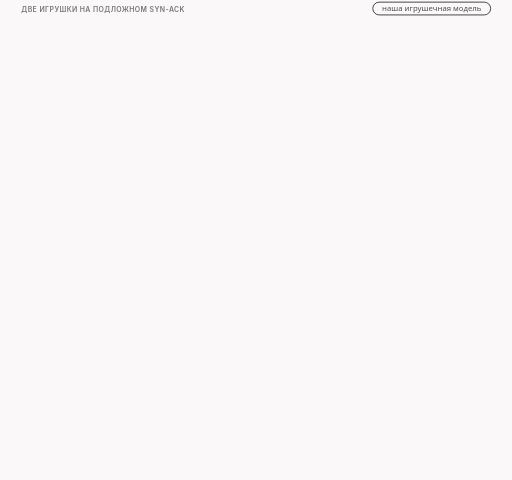
t = 0.00 s
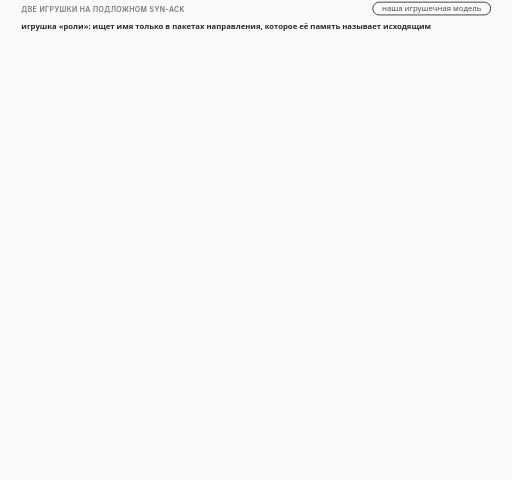
t = 1.84 s
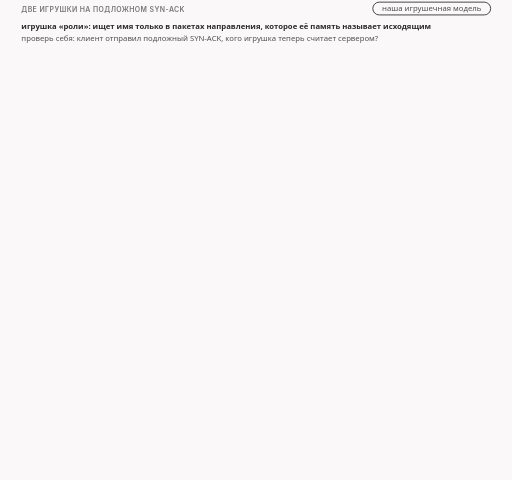
t = 3.34 s
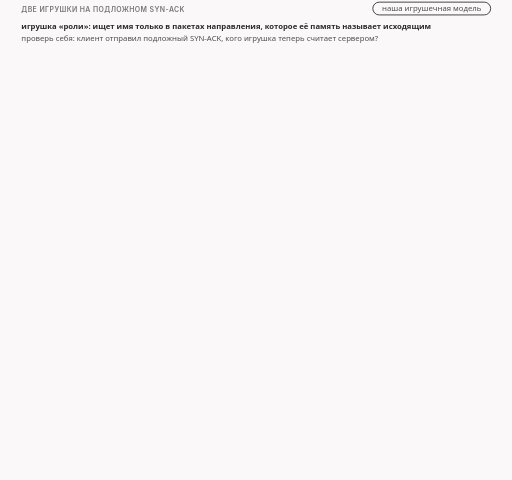
t = 4.73 s
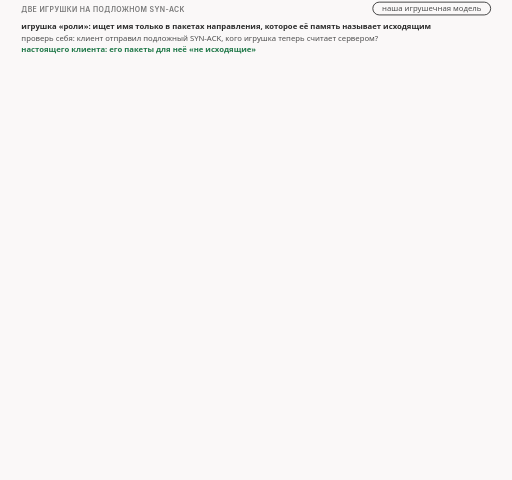
t = 6.73 s
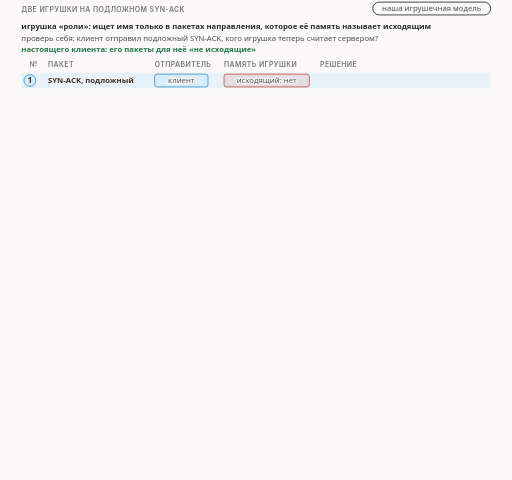
t = 8.34 s

The animated SVG that drew these frames (rendered in a browser with its animation timeline set to each time). Animation: 23 CSS @keyframes rules; frames cover the first 8.34 s, repeats indefinitely.

<svg xmlns="http://www.w3.org/2000/svg" class="v09-s09-toys-roles-and-strict" viewBox="0 0 960 900" width="960" height="900" role="img" aria-labelledby="v09-s09-toys-roles-and-strict-t v09-s09-toys-roles-and-strict-d">
<title id="v09-s09-toys-roles-and-strict-t">Две игрушки на подложном SYN-ACK</title>
<desc id="v09-s09-toys-roles-and-strict-d">Две игрушки на подложном SYN-ACK: игрушка «роли» помнит, что подложный SYN-ACK и пакеты клиента идут от сервера, потому что первый SYN-ACK делает отправителя сервером, поэтому приветствие в 250 байт идёт в направлении, которое она считает входящим, и она решает пропустить, игрушка «строгое рукопожатие» видит, что первый пакет не SYN клиента, записывает рукопожатие как нечистое и тоже пропускает, в обоих опытах приложение сервера получает 250 байт, а без приёма обе блокируют приветствие; условия срока жизни 1 и испорченной суммы проверены только на игрушке «роли» с тем же решением, а слова автора про разворот направления соединения не доказательство.</desc>
<style>.v09-s09-toys-roles-and-strict{--fg:var(--dark,#2b2b2b);--fg2:var(--darkgray,#4e4e4e);--mute:var(--gray,#767676);--line:var(--lightgray,#d4d4d4);--acc:var(--secondary,#1f7fb5);--tint:var(--highlight,rgba(178,225,255,.28));--bg:var(--light,#faf8f8);--rej:#c4372b;--rejt:rgba(196,55,43,.10);--ok:#237a4b;--okt:rgba(35,122,75,.11);--amb:#a8610a;--ambt:rgba(168,97,10,.13)}
@media (prefers-color-scheme:dark){.v09-s09-toys-roles-and-strict{--fg:var(--dark,#ebebec);--fg2:var(--darkgray,#d4d4d4);--mute:var(--gray,#9a9a9a);--line:var(--lightgray,#4a474a);--acc:var(--secondary,#b2e1ff);--tint:var(--highlight,rgba(178,225,255,.14));--bg:var(--light,#161618);--rej:#ff8f80;--rejt:rgba(255,143,128,.14);--ok:#7fd9a1;--okt:rgba(127,217,161,.13);--amb:#f0b866;--ambt:rgba(240,184,102,.14)}}
.v09-s09-toys-roles-and-strict .bg{fill:var(--bg)}
.v09-s09-toys-roles-and-strict text{font-family:var(--bodyFont,'Source Sans 3'),system-ui,-apple-system,'Segoe UI',Roboto,sans-serif;font-size:16px;fill:var(--fg2);paint-order:stroke;stroke:var(--bg);stroke-width:4px;stroke-linejoin:round}
.v09-s09-toys-roles-and-strict .tk{font-weight:600;fill:var(--fg)}
.v09-s09-toys-roles-and-strict .sm{font-size:14.5px}
.v09-s09-toys-roles-and-strict .m{font-family:var(--codeFont,'JetBrains Mono'),ui-monospace,'Cascadia Code',Consolas,monospace;font-size:14.5px}
.v09-s09-toys-roles-and-strict .mk{font-family:var(--codeFont,'JetBrains Mono'),ui-monospace,'Cascadia Code',Consolas,monospace;font-size:14.5px;font-weight:600;fill:var(--fg)}
.v09-s09-toys-roles-and-strict .hx{font-family:var(--codeFont,'JetBrains Mono'),ui-monospace,'Cascadia Code',Consolas,monospace;font-size:14px;font-weight:600;fill:var(--fg);stroke:none}
.v09-s09-toys-roles-and-strict .ix{font-family:var(--codeFont,'JetBrains Mono'),ui-monospace,'Cascadia Code',Consolas,monospace;font-size:13px;fill:var(--mute);stroke:none}
.v09-s09-toys-roles-and-strict .big{font-size:22px}
.v09-s09-toys-roles-and-strict .ml{font-family:var(--codeFont,'JetBrains Mono'),ui-monospace,'Cascadia Code',Consolas,monospace;font-size:17px;font-weight:600;fill:var(--fg)}
.v09-s09-toys-roles-and-strict .cap{font-family:var(--headerFont,Inter),system-ui,-apple-system,'Segoe UI',Roboto,sans-serif;font-size:13px;font-weight:600;letter-spacing:.06em;text-transform:uppercase;fill:var(--mute)}
.v09-s09-toys-roles-and-strict .mu{fill:var(--mute)}.v09-s09-toys-roles-and-strict .fg{fill:var(--fg)}.v09-s09-toys-roles-and-strict .acc{fill:var(--acc)}.v09-s09-toys-roles-and-strict .rej{fill:var(--rej)}.v09-s09-toys-roles-and-strict .ok{fill:var(--ok)}.v09-s09-toys-roles-and-strict .amb{fill:var(--amb)}
.v09-s09-toys-roles-and-strict .c{text-anchor:middle}.v09-s09-toys-roles-and-strict .r{text-anchor:end}.v09-s09-toys-roles-and-strict .ns{stroke:none}
.v09-s09-toys-roles-and-strict .bx{fill:var(--bg);stroke:var(--line);stroke-width:1.4}
.v09-s09-toys-roles-and-strict .bxs{fill:var(--bg);stroke:var(--mute);stroke-width:1.4}
.v09-s09-toys-roles-and-strict .bxa{fill:var(--tint);stroke:var(--acc);stroke-width:1.4}
.v09-s09-toys-roles-and-strict .bxr{fill:var(--rejt);stroke:var(--rej);stroke-width:1.4}
.v09-s09-toys-roles-and-strict .bxo{fill:var(--okt);stroke:var(--ok);stroke-width:1.4}
.v09-s09-toys-roles-and-strict .bxb{fill:var(--ambt);stroke:var(--amb);stroke-width:1.4}
.v09-s09-toys-roles-and-strict .pl{fill:var(--bg);stroke:var(--fg);stroke-width:1.6}
.v09-s09-toys-roles-and-strict .fs{fill:var(--mute);fill-opacity:.22;stroke:none}
.v09-s09-toys-roles-and-strict .bxg{fill:var(--mute);fill-opacity:.2;stroke:var(--mute);stroke-width:1.4}
.v09-s09-toys-roles-and-strict .bxn{fill:none;stroke:var(--fg);stroke-width:2}
.v09-s09-toys-roles-and-strict .bxd{fill:none;stroke:var(--mute);stroke-width:1.3;stroke-dasharray:5 4}
.v09-s09-toys-roles-and-strict .fa{fill:var(--tint);stroke:none}.v09-s09-toys-roles-and-strict .fr{fill:var(--rejt);stroke:none}.v09-s09-toys-roles-and-strict .fb{fill:var(--ambt);stroke:none}.v09-s09-toys-roles-and-strict .fo{fill:var(--okt);stroke:none}
.v09-s09-toys-roles-and-strict .lm{fill:none;stroke:var(--mute);stroke-width:1.4}
.v09-s09-toys-roles-and-strict .lmd{fill:none;stroke:var(--mute);stroke-width:1.4;stroke-dasharray:5 4}
.v09-s09-toys-roles-and-strict .la{fill:none;stroke:var(--acc);stroke-width:2}
.v09-s09-toys-roles-and-strict .lf{fill:none;stroke:var(--fg2);stroke-width:2}
.v09-s09-toys-roles-and-strict .lr{fill:none;stroke:var(--rej);stroke-width:2.4}
.v09-s09-toys-roles-and-strict .lcut{fill:none;stroke:var(--rej);stroke-width:1.8;stroke-dasharray:6 4}
.v09-s09-toys-roles-and-strict .lb{fill:none;stroke:var(--amb);stroke-width:2}
.v09-s09-toys-roles-and-strict .lo{fill:none;stroke:var(--ok);stroke-width:2.4}
.v09-s09-toys-roles-and-strict .hf{fill:var(--fg2)}.v09-s09-toys-roles-and-strict .ha{fill:var(--acc)}.v09-s09-toys-roles-and-strict .hr{fill:var(--rej)}.v09-s09-toys-roles-and-strict .hm{fill:var(--mute)}.v09-s09-toys-roles-and-strict .hb{fill:var(--amb)}
.v09-s09-toys-roles-and-strict .fun{fill:var(--tint);stroke:var(--acc);stroke-width:1;stroke-opacity:.55}
.v09-s09-toys-roles-and-strict .a{animation-duration:50s;animation-timing-function:cubic-bezier(.3,.6,.25,1);animation-iteration-count:infinite;animation-fill-mode:both}
@media (prefers-reduced-motion:reduce){.v09-s09-toys-roles-and-strict .a{animation:none}.v09-s09-toys-roles-and-strict .tr{display:none}}
.v09-s09-toys-roles-and-strict .fl{fill:var(--bg);stroke:none}
.v09-s09-toys-roles-and-strict .bxw{fill:var(--bg);stroke:var(--amb);stroke-width:1.4;stroke-dasharray:5 4}
.v09-s09-toys-roles-and-strict .bxwa{fill:var(--bg);stroke:var(--acc);stroke-width:1.4;stroke-dasharray:5 4}
.v09-s09-toys-roles-and-strict .bxrd{fill:none;stroke:var(--rej);stroke-width:2.4;stroke-dasharray:6 4}
.v09-s09-toys-roles-and-strict .lbd{fill:none;stroke:var(--amb);stroke-width:2;stroke-dasharray:6 4}
.v09-s09-toys-roles-and-strict .bxz{fill:var(--mute);fill-opacity:.28;stroke:var(--mute);stroke-width:1.2}
.v09-s09-toys-roles-and-strict .bxoo{fill:var(--bg);stroke:var(--ok);stroke-width:2.2}
.v09-s09-toys-roles-and-strict .bxbb{fill:var(--bg);stroke:var(--amb);stroke-width:2.2}
.v09-s09-toys-roles-and-strict .bxrr{fill:var(--bg);stroke:var(--rej);stroke-width:2.2}
.v09-s09-toys-roles-and-strict .bxaa{fill:var(--bg);stroke:var(--acc);stroke-width:2.2}
@keyframes v09-s09-toys-roles-and-strict-k1{0.0%{opacity:0}2.0%{opacity:0}2.9%{opacity:1}96.6%{opacity:1}97.8%{opacity:0}100%{opacity:0}}.v09-s09-toys-roles-and-strict .e1{animation-name:v09-s09-toys-roles-and-strict-k1}@keyframes v09-s09-toys-roles-and-strict-k2{0.0%{opacity:0}6.0%{opacity:0}6.9%{opacity:1}96.6%{opacity:1}97.8%{opacity:0}100%{opacity:0}}.v09-s09-toys-roles-and-strict .e2{animation-name:v09-s09-toys-roles-and-strict-k2}@keyframes v09-s09-toys-roles-and-strict-k3{0.0%{opacity:0}12.0%{opacity:0}12.9%{opacity:1}96.6%{opacity:1}97.8%{opacity:0}100%{opacity:0}}.v09-s09-toys-roles-and-strict .e3{animation-name:v09-s09-toys-roles-and-strict-k3}@keyframes v09-s09-toys-roles-and-strict-k4{0.0%{opacity:0}14.0%{opacity:0}14.9%{opacity:1}96.6%{opacity:1}97.8%{opacity:0}100%{opacity:0}}.v09-s09-toys-roles-and-strict .e4{animation-name:v09-s09-toys-roles-and-strict-k4}@keyframes v09-s09-toys-roles-and-strict-k5{0.0%{opacity:0}16.0%{opacity:0}16.9%{opacity:1}96.6%{opacity:1}97.8%{opacity:0}100%{opacity:0}}.v09-s09-toys-roles-and-strict .e5{animation-name:v09-s09-toys-roles-and-strict-k5}@keyframes v09-s09-toys-roles-and-strict-k6{0.0%{opacity:0}18.0%{opacity:0}18.9%{opacity:1}96.6%{opacity:1}97.8%{opacity:0}100%{opacity:0}}.v09-s09-toys-roles-and-strict .e6{animation-name:v09-s09-toys-roles-and-strict-k6}@keyframes v09-s09-toys-roles-and-strict-k7{0.0%{opacity:0}20.0%{opacity:0}20.9%{opacity:1}96.6%{opacity:1}97.8%{opacity:0}100%{opacity:0}}.v09-s09-toys-roles-and-strict .e7{animation-name:v09-s09-toys-roles-and-strict-k7}@keyframes v09-s09-toys-roles-and-strict-k8{0.0%{opacity:0}22.0%{opacity:0}22.9%{opacity:1}96.6%{opacity:1}97.8%{opacity:0}100%{opacity:0}}.v09-s09-toys-roles-and-strict .e8{animation-name:v09-s09-toys-roles-and-strict-k8}@keyframes v09-s09-toys-roles-and-strict-k9{0.0%{opacity:0}24.0%{opacity:0}24.9%{opacity:1}96.6%{opacity:1}97.8%{opacity:0}100%{opacity:0}}.v09-s09-toys-roles-and-strict .e9{animation-name:v09-s09-toys-roles-and-strict-k9}@keyframes v09-s09-toys-roles-and-strict-k10{0.0%{opacity:0}28.0%{opacity:0}28.9%{opacity:1}96.6%{opacity:1}97.8%{opacity:0}100%{opacity:0}}.v09-s09-toys-roles-and-strict .e10{animation-name:v09-s09-toys-roles-and-strict-k10}@keyframes v09-s09-toys-roles-and-strict-k11{0.0%{opacity:0}32.0%{opacity:0}32.9%{opacity:1}96.6%{opacity:1}97.8%{opacity:0}100%{opacity:0}}.v09-s09-toys-roles-and-strict .e11{animation-name:v09-s09-toys-roles-and-strict-k11}@keyframes v09-s09-toys-roles-and-strict-k12{0.0%{opacity:0}36.0%{opacity:0}36.9%{opacity:1}96.6%{opacity:1}97.8%{opacity:0}100%{opacity:0}}.v09-s09-toys-roles-and-strict .e12{animation-name:v09-s09-toys-roles-and-strict-k12}@keyframes v09-s09-toys-roles-and-strict-k13{0.0%{opacity:0}42.0%{opacity:0}42.9%{opacity:1}96.6%{opacity:1}97.8%{opacity:0}100%{opacity:0}}.v09-s09-toys-roles-and-strict .e13{animation-name:v09-s09-toys-roles-and-strict-k13}@keyframes v09-s09-toys-roles-and-strict-k14{0.0%{opacity:0}44.0%{opacity:0}44.9%{opacity:1}96.6%{opacity:1}97.8%{opacity:0}100%{opacity:0}}.v09-s09-toys-roles-and-strict .e14{animation-name:v09-s09-toys-roles-and-strict-k14}@keyframes v09-s09-toys-roles-and-strict-k15{0.0%{opacity:0}52.0%{opacity:0}52.9%{opacity:1}96.6%{opacity:1}97.8%{opacity:0}100%{opacity:0}}.v09-s09-toys-roles-and-strict .e15{animation-name:v09-s09-toys-roles-and-strict-k15}@keyframes v09-s09-toys-roles-and-strict-k16{0.0%{opacity:0}54.0%{opacity:0}54.9%{opacity:1}96.6%{opacity:1}97.8%{opacity:0}100%{opacity:0}}.v09-s09-toys-roles-and-strict .e16{animation-name:v09-s09-toys-roles-and-strict-k16}@keyframes v09-s09-toys-roles-and-strict-k17{0.0%{opacity:0}62.0%{opacity:0}62.9%{opacity:1}96.6%{opacity:1}97.8%{opacity:0}100%{opacity:0}}.v09-s09-toys-roles-and-strict .e17{animation-name:v09-s09-toys-roles-and-strict-k17}@keyframes v09-s09-toys-roles-and-strict-k18{0.0%{opacity:0}64.0%{opacity:0}64.9%{opacity:1}96.6%{opacity:1}97.8%{opacity:0}100%{opacity:0}}.v09-s09-toys-roles-and-strict .e18{animation-name:v09-s09-toys-roles-and-strict-k18}@keyframes v09-s09-toys-roles-and-strict-k19{0.0%{opacity:0}66.0%{opacity:0}66.9%{opacity:1}96.6%{opacity:1}97.8%{opacity:0}100%{opacity:0}}.v09-s09-toys-roles-and-strict .e19{animation-name:v09-s09-toys-roles-and-strict-k19}@keyframes v09-s09-toys-roles-and-strict-k20{0.0%{opacity:0}68.4%{opacity:0}69.3%{opacity:1}96.6%{opacity:1}97.8%{opacity:0}100%{opacity:0}}.v09-s09-toys-roles-and-strict .e20{animation-name:v09-s09-toys-roles-and-strict-k20}@keyframes v09-s09-toys-roles-and-strict-k21{0.0%{opacity:0}70.8%{opacity:0}71.7%{opacity:1}96.6%{opacity:1}97.8%{opacity:0}100%{opacity:0}}.v09-s09-toys-roles-and-strict .e21{animation-name:v09-s09-toys-roles-and-strict-k21}@keyframes v09-s09-toys-roles-and-strict-k22{0.0%{opacity:0}75.0%{opacity:0}75.9%{opacity:1}96.6%{opacity:1}97.8%{opacity:0}100%{opacity:0}}.v09-s09-toys-roles-and-strict .e22{animation-name:v09-s09-toys-roles-and-strict-k22}@keyframes v09-s09-toys-roles-and-strict-k23{0.0%{opacity:0}80.0%{opacity:0}80.9%{opacity:1}96.6%{opacity:1}97.8%{opacity:0}100%{opacity:0}}.v09-s09-toys-roles-and-strict .e23{animation-name:v09-s09-toys-roles-and-strict-k23}</style>
<rect class="bg" x="0" y="0" width="960" height="900"/>
<g><text class="cap" x="40" y="22">две игрушки на подложном SYN-ACK</text><rect class="pl" x="699" y="4" width="221" height="24" rx="12"/><text class="sm c" x="809.5" y="21">наша игрушечная модель</text></g>
<g class="a e1"><text class="sm tk" x="40" y="54">игрушка «роли»: ищет имя только в пакетах направления, которое её память называет исходящим</text></g>
<g class="a e2"><text class="sm" x="40" y="76">проверь себя: клиент отправил подложный SYN-ACK, кого игрушка теперь считает сервером?</text></g>
<g class="a e3"><text class="sm tk ok" x="40" y="98">настоящего клиента: его пакеты для неё «не исходящие»</text></g>
<g class="a e4"><text class="cap" x="56" y="126">№</text><text class="cap" x="90" y="126">пакет</text><text class="cap" x="290" y="126">отправитель</text><text class="cap" x="420" y="126">память игрушки</text><text class="cap" x="600" y="126">решение</text></g>
<g class="a e5"><rect class="fa" x="40" y="136" width="880" height="30" rx="5"/><circle class="bxa" cx="56" cy="151" r="11"/><text class="tk c ns" x="56" y="156">1</text><text class="sm tk" x="90" y="156">SYN-ACK, подложный</text><rect class="bxa" x="290" y="139" width="100" height="24" rx="5"/><text class="sm c" x="340" y="156">клиент</text><rect class="bxr" x="420" y="139" width="160" height="24" rx="5"/><text class="sm c" x="500" y="156">исходящий: нет</text></g>
<g class="a e6"><circle class="bx" cx="56" cy="183" r="11"/><text class="tk c ns" x="56" y="188">2</text><text class="sm" x="90" y="188">SYN, настоящий</text><rect class="bxa" x="290" y="171" width="100" height="24" rx="5"/><text class="sm c" x="340" y="188">клиент</text><rect class="bxr" x="420" y="171" width="160" height="24" rx="5"/><text class="sm c" x="500" y="188">исходящий: нет</text></g>
<g class="a e7"><circle class="bx" cx="56" cy="215" r="11"/><text class="tk c ns" x="56" y="220">3</text><text class="sm" x="90" y="220">RST, ответ сервера</text><rect class="bxs" x="290" y="203" width="100" height="24" rx="5"/><text class="sm c" x="340" y="220">сервер</text><rect class="bxr" x="420" y="203" width="160" height="24" rx="5"/><text class="sm c" x="500" y="220">исходящий: да</text></g>
<g class="a e8"><rect class="fa" x="40" y="232" width="880" height="30" rx="5"/><circle class="bxa" cx="56" cy="247" r="11"/><text class="tk c ns" x="56" y="252">4</text><text class="sm tk" x="90" y="252">SYN-ACK сервера</text><rect class="bxs" x="290" y="235" width="100" height="24" rx="5"/><text class="sm c" x="340" y="252">сервер</text><rect class="bxr" x="420" y="235" width="160" height="24" rx="5"/><text class="sm c" x="500" y="252">исходящий: да</text><text class="sm tk" x="600" y="252">роли поменялись</text></g>
<g class="a e9"><circle class="bx" cx="56" cy="279" r="11"/><text class="tk c ns" x="56" y="284">5</text><text class="sm" x="90" y="284">ACK</text><rect class="bxa" x="290" y="267" width="100" height="24" rx="5"/><text class="sm c" x="340" y="284">клиент</text><rect class="bxr" x="420" y="267" width="160" height="24" rx="5"/><text class="sm c" x="500" y="284">исходящий: нет</text></g>
<g class="a e10"><rect class="fa" x="40" y="296" width="880" height="30" rx="5"/><circle class="bxa" cx="56" cy="311" r="11"/><text class="tk c ns" x="56" y="316">6</text><text class="sm tk" x="90" y="316">приветствие, 250 байт</text><rect class="bxa" x="290" y="299" width="100" height="24" rx="5"/><text class="sm c" x="340" y="316">клиент</text><rect class="bxr" x="420" y="299" width="160" height="24" rx="5"/><text class="sm c" x="500" y="316">исходящий: нет</text><text class="sm tk" x="600" y="316">SKIP: «входящее», не проверяю</text></g>
<g class="a e11"><text class="sm mu" x="40" y="344">красное: игрушка считает наоборот; у настоящего клиента везде «нет», у настоящего сервера везде «да»</text></g>
<g class="a e12"><rect class="bxr" x="40" y="356" width="430" height="46" rx="8"/><text class="sm tk" x="54" y="377">без стратегии: BLOCK, имя найдено</text><text class="sm" x="54" y="395">приложение сервера: 0 байт</text><rect class="bxo" x="490" y="356" width="430" height="46" rx="8"/><text class="sm tk" x="504" y="377">со стратегией synack: SKIP, прошло</text><text class="sm" x="504" y="395">приложение сервера: 250 байт</text></g>
<g class="a e13"><text class="sm tk" x="40" y="428">игрушка «строгое рукопожатие»: ждёт по порядку, потом смотрит данные</text></g>
<g class="a e14"><rect class="bx" x="40" y="440" width="180" height="52" rx="6"/><text class="sm tk c" x="130" y="460">SYN клиента</text><text class="ix c fg" x="130" y="480">состояние 0 → 1</text><path class="la" d="M222 466L224.0 466.0"/><polygon class="ha" points="234,466 224.0,471.0 224.0,461.0"/><rect class="bx" x="236" y="440" width="260" height="52" rx="6"/><text class="sm tk c" x="366" y="460">SYN-ACK сервера</text><text class="ix c fg" x="366" y="480">верный ack · состояние 1 → 2</text><path class="la" d="M498 466L500.0 466.0"/><polygon class="ha" points="510,466 500.0,471.0 500.0,461.0"/><rect class="bx" x="512" y="440" width="180" height="52" rx="6"/><text class="sm tk c" x="602" y="460">ACK клиента</text><text class="ix c fg" x="602" y="480">состояние 2 → 3</text><path class="la" d="M694 466L696.0 466.0"/><polygon class="ha" points="706,466 696.0,471.0 696.0,461.0"/><rect class="bxr" x="708" y="440" width="190" height="52" rx="6"/><text class="sm tk c" x="803" y="460">данные: смотрю</text><text class="ix c fg" x="803" y="480">BLOCK по имени</text></g>
<g class="a e15"><text class="sm" x="40" y="514">с подложным SYN-ACK первый пакет не клиентский SYN:</text></g>
<g class="a e16"><rect class="bxo" x="40" y="524" width="880" height="50" rx="8"/><text class="sm tk" x="54" y="545">INVALID: рукопожатие нечистое, не проверяю; приветствие прошло</text><text class="sm" x="54" y="564">приложение сервера: 250 байт</text></g>
<g class="a e17"><text class="cap" x="40" y="598">какие условия проверены на какой игрушке</text></g>
<g class="a e18"><text class="cap" x="300" y="622">роли</text><text class="cap" x="560" y="622">строгое рукопожатие</text></g>
<g class="a e19"><rect class="bx" x="40" y="632" width="880" height="26" rx="5"/><text class="m fg" x="54" y="651">synack</text><text class="sm tk ok" x="300" y="651">SKIP</text><text class="sm tk ok" x="560" y="651">INVALID</text></g>
<g class="a e20"><rect class="bx" x="40" y="662" width="880" height="26" rx="5"/><text class="m fg" x="54" y="681">synack:ip_ttl=1</text><text class="sm tk ok" x="300" y="681">SKIP</text><text class="sm mu" x="560" y="681">не запускали</text></g>
<g class="a e21"><rect class="bx" x="40" y="692" width="880" height="26" rx="5"/><text class="m fg" x="54" y="711">synack:badsum</text><text class="sm tk ok" x="300" y="711">SKIP</text><text class="sm mu" x="560" y="711">не запускали</text></g>
<g class="a e22"><text class="sm mu" x="40" y="738">для «строгого рукопожатия» срок жизни и сумма не читаются по её коду: вывод из кода, не из опыта</text></g>
<g class="a e23"><rect class="bx" x="40" y="758" width="880" height="70" rx="8"/><text class="sm tk" x="54" y="782">что пишет автор в документации: «TCB turnaround»,</text><text class="sm" x="54" y="802">разворот направления, чтобы запутать наблюдателя (docs/manual.en.md, строка 4345)</text><text class="sm mu" x="54" y="820">слова автора, не доказательство; кода, который это доказывает, у нас нет</text></g>
</svg>
